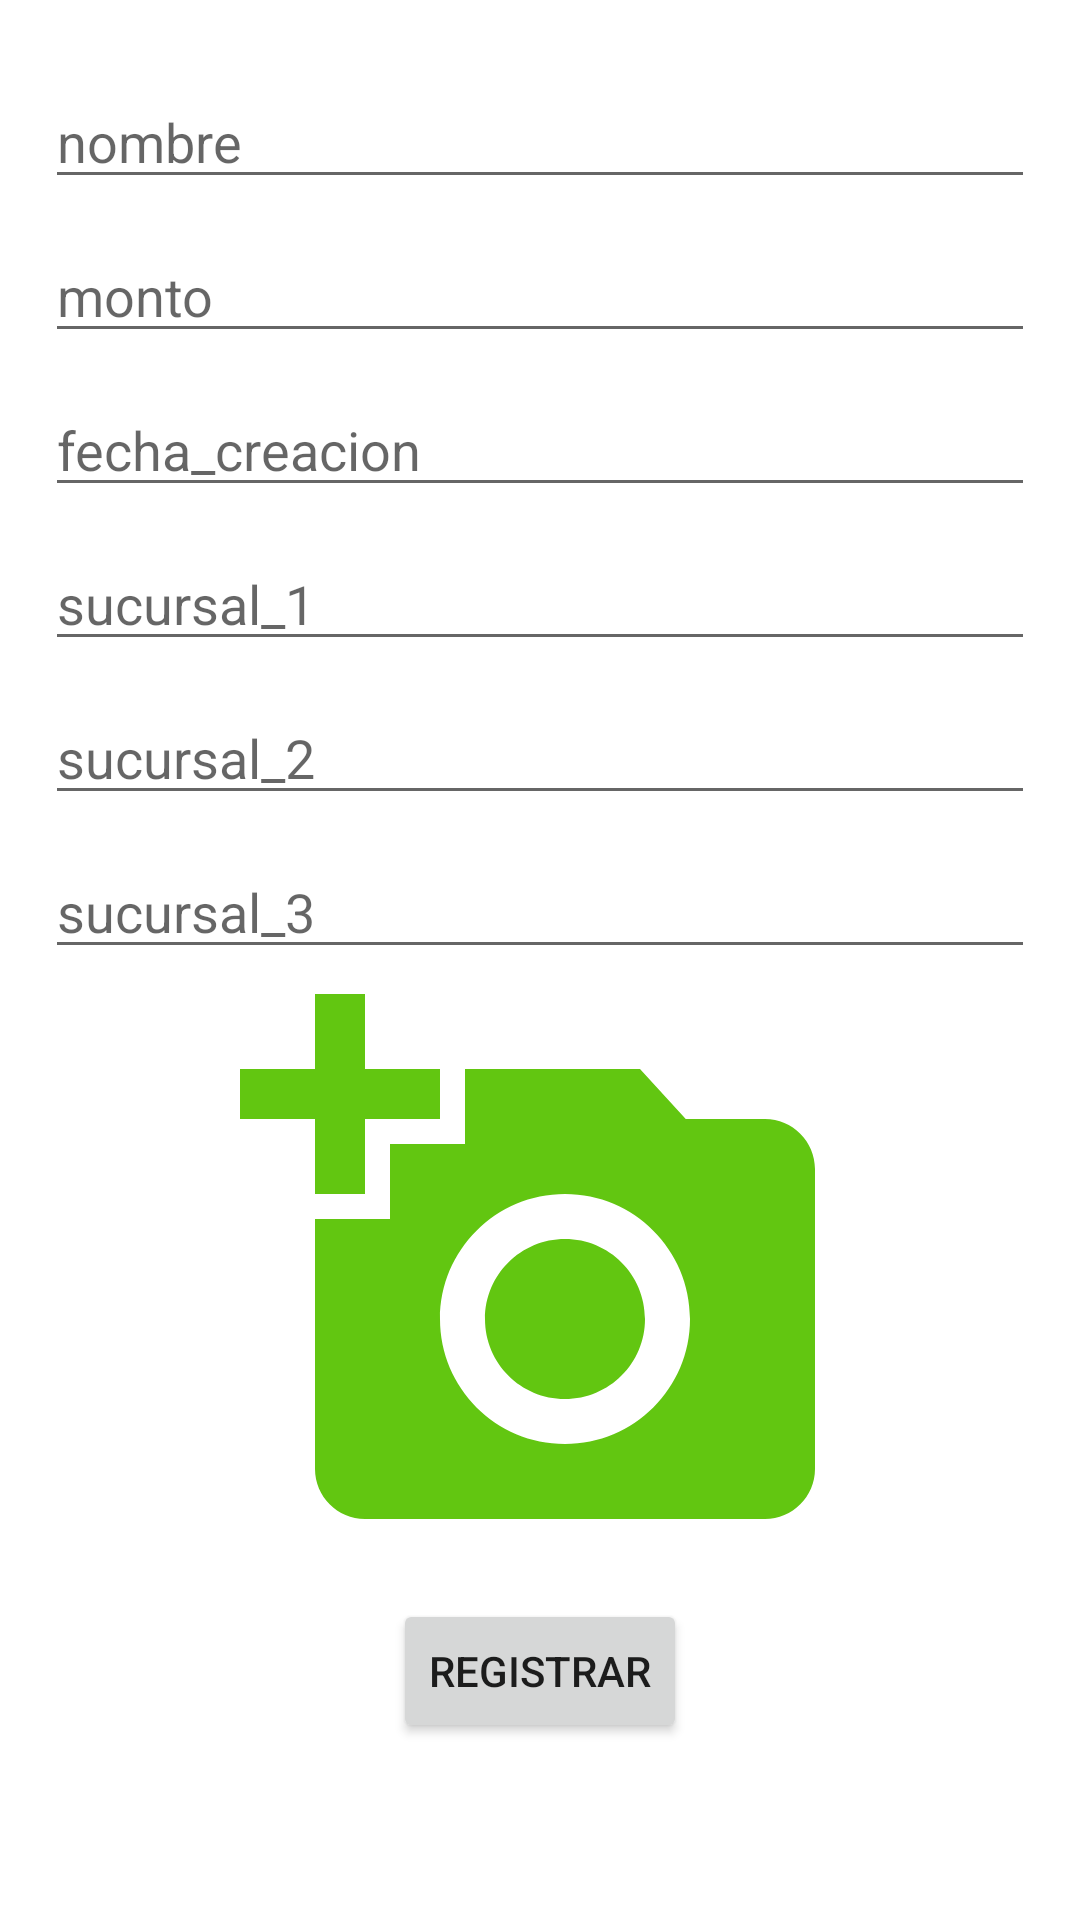

Produce the Android XML layout that renders to this screen, including the resource entries it uses.
<!-- AndroidManifest.xml: application theme Theme.Final_Nataly_Cerquin -->
<!-- res/layout/activity_account.xml -->
<?xml version="1.0" encoding="utf-8"?>
<androidx.constraintlayout.widget.ConstraintLayout xmlns:android="http://schemas.android.com/apk/res/android"
    xmlns:app="http://schemas.android.com/apk/res-auto"
    xmlns:tools="http://schemas.android.com/tools"
    android:layout_width="match_parent"
    android:layout_height="match_parent"
    tools:context=".accountActivity">

    <LinearLayout
        android:layout_width="match_parent"
        android:layout_height="match_parent"
        app:layout_constraintBottom_toBottomOf="parent"
        app:layout_constraintEnd_toEndOf="parent"
        android:orientation="vertical"
        android:layout_margin="15dp"
        app:layout_constraintStart_toStartOf="parent"
        app:layout_constraintTop_toTopOf="parent">

        <EditText
            android:id="@+id/nombre"
            android:hint="nombre"
            android:layout_marginTop="10dp"
            android:layout_width="match_parent"
            android:layout_height="wrap_content"/>

        <EditText
            android:id="@+id/monto"
            android:hint="monto"
            android:textColor="@color/black"
            android:layout_marginTop="10dp"
            android:layout_width="match_parent"
            android:layout_height="wrap_content"/>

        <EditText
            android:id="@+id/fecha_creacion"
            android:hint="fecha_creacion"
            android:layout_marginTop="10dp"
            android:textColor="@color/black"
            android:layout_width="match_parent"
            android:layout_height="wrap_content"/>
        <EditText
            android:id="@+id/sucursal_1"
            android:hint="sucursal_1"
            android:textColor="@color/black"
            android:layout_marginTop="10dp"
            android:layout_width="match_parent"
            android:layout_height="wrap_content"/>
        <EditText
            android:id="@+id/sucursal_2"
            android:hint="sucursal_2"
            android:textColor="@color/black"
            android:layout_marginTop="10dp"
            android:layout_width="match_parent"
            android:layout_height="wrap_content"/>
        <EditText
            android:id="@+id/sucursal_3"
            android:hint="sucursal_3"
            android:textColor="@color/black"
            android:layout_marginTop="10dp"
            android:layout_width="match_parent"
            android:layout_height="wrap_content"/>

        <ImageView
            android:id="@+id/imagen"
            android:layout_width="match_parent"
            android:layout_gravity="center"
            android:src="@drawable/ic_baseline_add_a_photo_24"
            android:layout_height="200dp"/>

        <Button
            android:id="@+id/registrar"
            android:layout_width="wrap_content"
            android:text="registrar"
            android:layout_marginTop="10dp"
            android:layout_gravity="center"
            android:layout_height="wrap_content"/>
    </LinearLayout>

</androidx.constraintlayout.widget.ConstraintLayout>
<!-- resources referenced by this layout -->
<resources>
  <!-- drawable ic_baseline_add_a_photo_24 (drawable) -->
  <vector android:height="24dp" android:tint="#62C611"
      android:viewportHeight="24" android:viewportWidth="24"
      android:width="24dp" xmlns:android="http://schemas.android.com/apk/res/android">
      <path android:fillColor="@android:color/white" android:pathData="M3,4V1h2v3h3v2H5v3H3V6H0V4H3zM6,10V7h3V4h7l1.83,2H21c1.1,0 2,0.9 2,2v12c0,1.1 -0.9,2 -2,2H5c-1.1,0 -2,-0.9 -2,-2V10H6zM13,19c2.76,0 5,-2.24 5,-5s-2.24,-5 -5,-5s-5,2.24 -5,5S10.24,19 13,19zM9.8,14c0,1.77 1.43,3.2 3.2,3.2s3.2,-1.43 3.2,-3.2s-1.43,-3.2 -3.2,-3.2S9.8,12.23 9.8,14z"/>
  </vector>
  <style name="Theme.Final_Nataly_Cerquin" parent="Theme.MaterialComponents.DayNight.DarkActionBar">
          
          <item name="colorPrimary">@color/purple_500</item>
          <item name="colorPrimaryVariant">@color/purple_700</item>
          <item name="colorOnPrimary">@color/white</item>
          
          <item name="colorSecondary">@color/teal_200</item>
          <item name="colorSecondaryVariant">@color/teal_700</item>
          <item name="colorOnSecondary">@color/black</item>
          
          <item name="android:statusBarColor" tools:targetApi="l">?attr/colorPrimaryVariant</item>
          
      </style>
  <!-- not gathered from this repository: default colours our renderer supplied (Android Studio template values) -->
  <color name="purple_500">#FF6200EE</color>
  <color name="purple_700">#FF3700B3</color>
  <color name="teal_200">#FF03DAC5</color>
  <color name="teal_700">#FF018786</color>
  <color name="black">#FF000000</color>
  <color name="white">#FFFFFFFF</color>
</resources>
